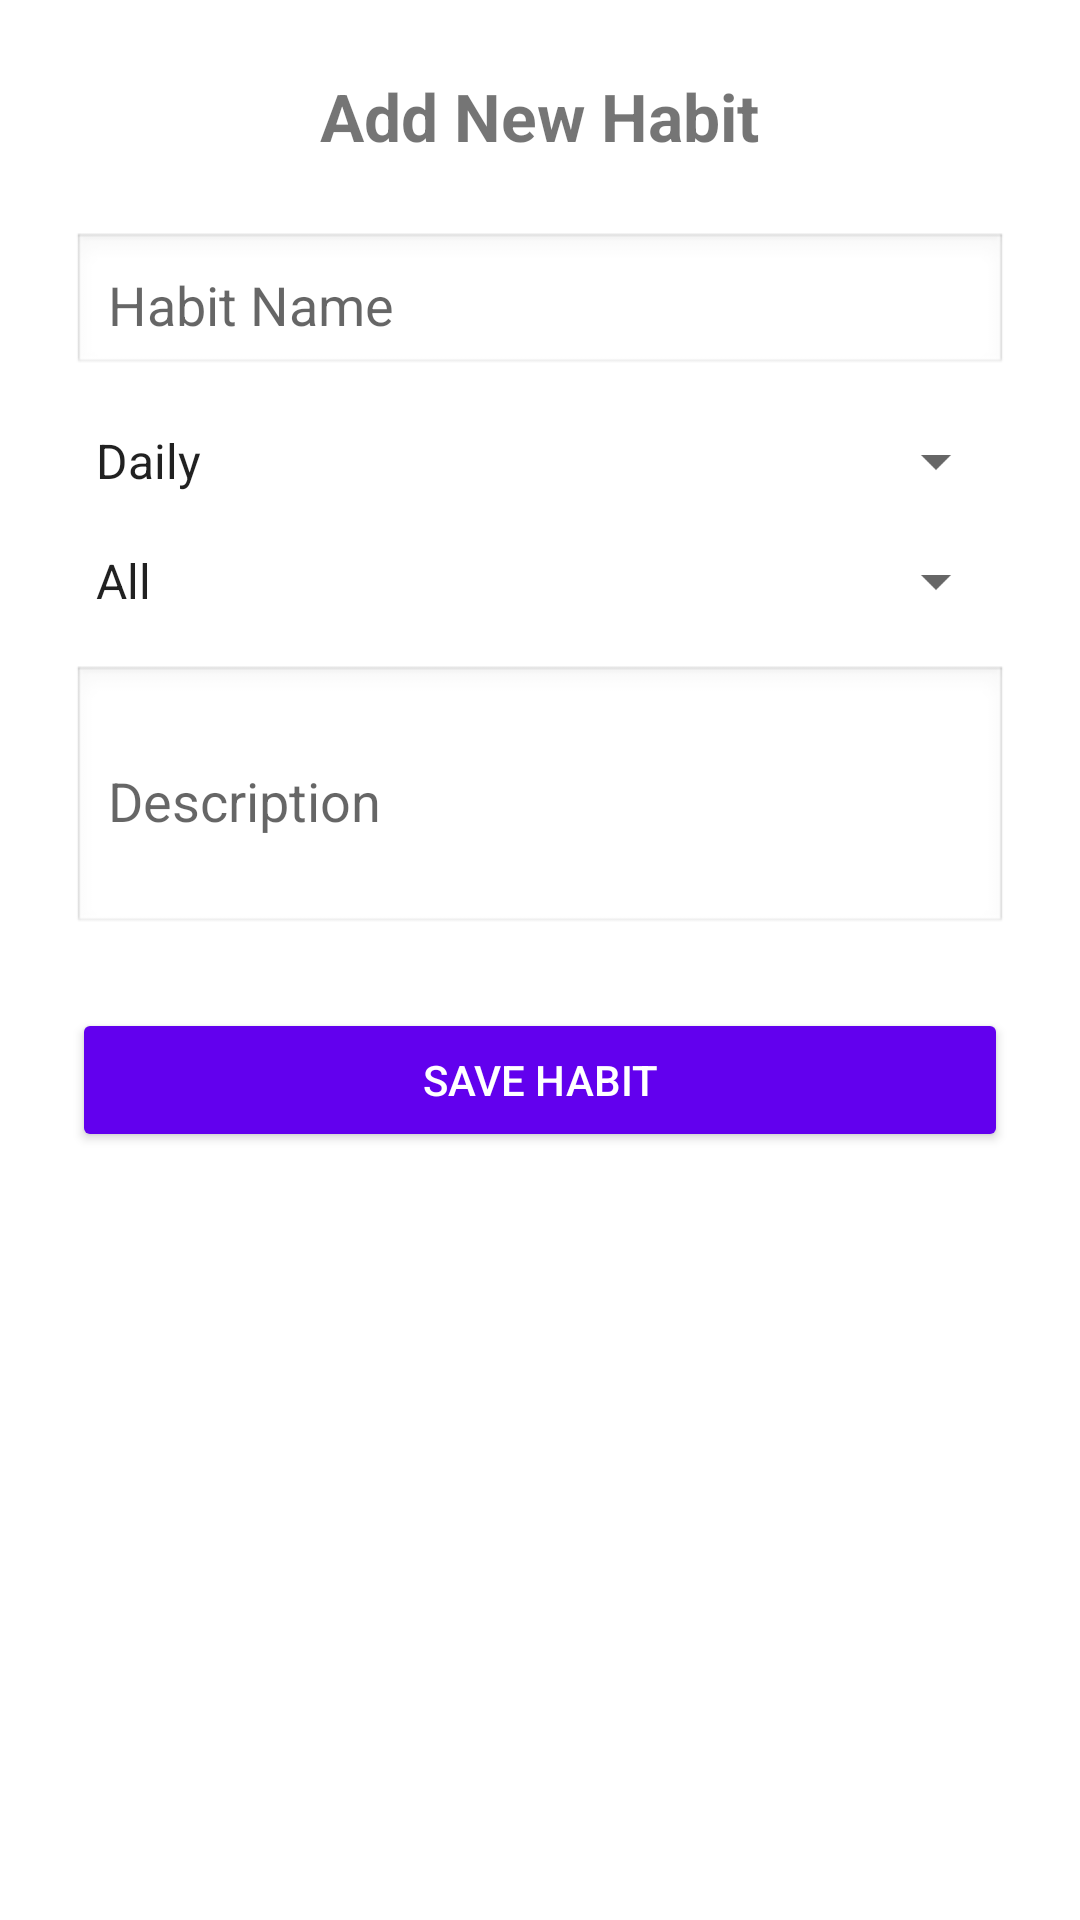

The Android layout XML behind this screen, and the referenced resources:
<!-- AndroidManifest.xml: application theme Theme.MyApplication -->
<!-- res/layout/activity_add_habit.xml -->
<?xml version="1.0" encoding="utf-8"?>
<ScrollView xmlns:android="http://schemas.android.com/apk/res/android"
    android:layout_width="match_parent"
    android:layout_height="match_parent"
    android:padding="24dp">

    
    <LinearLayout
        android:layout_width="match_parent"
        android:layout_height="wrap_content"
        android:orientation="vertical">

        
        <TextView
            android:layout_width="wrap_content"
            android:layout_height="wrap_content"
            android:text="Add New Habit"
            android:textSize="22sp"
            android:textStyle="bold"
            android:layout_gravity="center_horizontal"
            android:paddingBottom="24dp" />

        
        <EditText
            android:id="@+id/etHabitName"
            android:layout_width="match_parent"
            android:layout_height="wrap_content"
            android:hint="Habit Name"
            android:inputType="textPersonName"
            android:padding="12dp"
            android:background="@android:drawable/edit_text"
            android:layout_marginBottom="16dp" />

        
        
        <Spinner
            android:id="@+id/spFrequency"
            android:layout_width="match_parent"
            android:layout_height="wrap_content"
            android:entries="@array/frequency_array"
        android:layout_marginBottom="16dp" />

        
        
        <Spinner
            android:id="@+id/spCategory"
            android:layout_width="match_parent"
            android:layout_height="wrap_content"
            android:entries="@array/category_array"
        android:layout_marginBottom="16dp" />

        
        <EditText
            android:id="@+id/etHabitDescription"
            android:layout_width="match_parent"
            android:layout_height="wrap_content"
            android:hint="Description"
            android:inputType="textMultiLine"
            android:padding="12dp"
            android:minLines="3"
            android:background="@android:drawable/edit_text"
            android:layout_marginBottom="24dp" />

        
        <Button
            android:id="@+id/btnSaveHabit"
            android:layout_width="match_parent"
            android:layout_height="wrap_content"
            android:text="Save Habit"
            android:backgroundTint="#6200EE"
            android:textColor="#FFF"
            android:padding="12dp" />
    </LinearLayout>
</ScrollView>
<!-- resources referenced by this layout -->
<resources>
  <string-array name="category_array">
          <item>All</item>
          <item>General</item>
          <item>Health</item>
          <item>Fitness</item>
          <item>Study</item>
          <item>Work</item>
          <item>Personal</item>
          <item>Other</item>
      </string-array>
  <string-array name="frequency_array">
          <item>Daily</item>
          <item>Weekly</item>
          <item>Monthly</item>
      </string-array>
  <style name="Theme.MyApplication" parent="Theme.MaterialComponents.DayNight.NoActionBar">
          
          <item name="colorPrimary">@color/purple_500</item>
          <item name="colorPrimaryVariant">@color/purple_700</item>
          <item name="colorOnPrimary">@color/white</item>
          
          <item name="colorSecondary">@color/teal_200</item>
          <item name="colorSecondaryVariant">@color/teal_700</item>
          <item name="colorOnSecondary">@color/black</item>
          
          <item name="android:statusBarColor">?attr/colorPrimaryVariant</item>
          
  
  
      </style>
  <color name="purple_500">#FF6200EE</color>
  <color name="purple_700">#FF3700B3</color>
  <color name="white">#FFFFFF</color>
  <color name="teal_200">#FF03DAC5</color>
  <color name="teal_700">#FF018786</color>
  <color name="black">#FF000000</color>
</resources>
